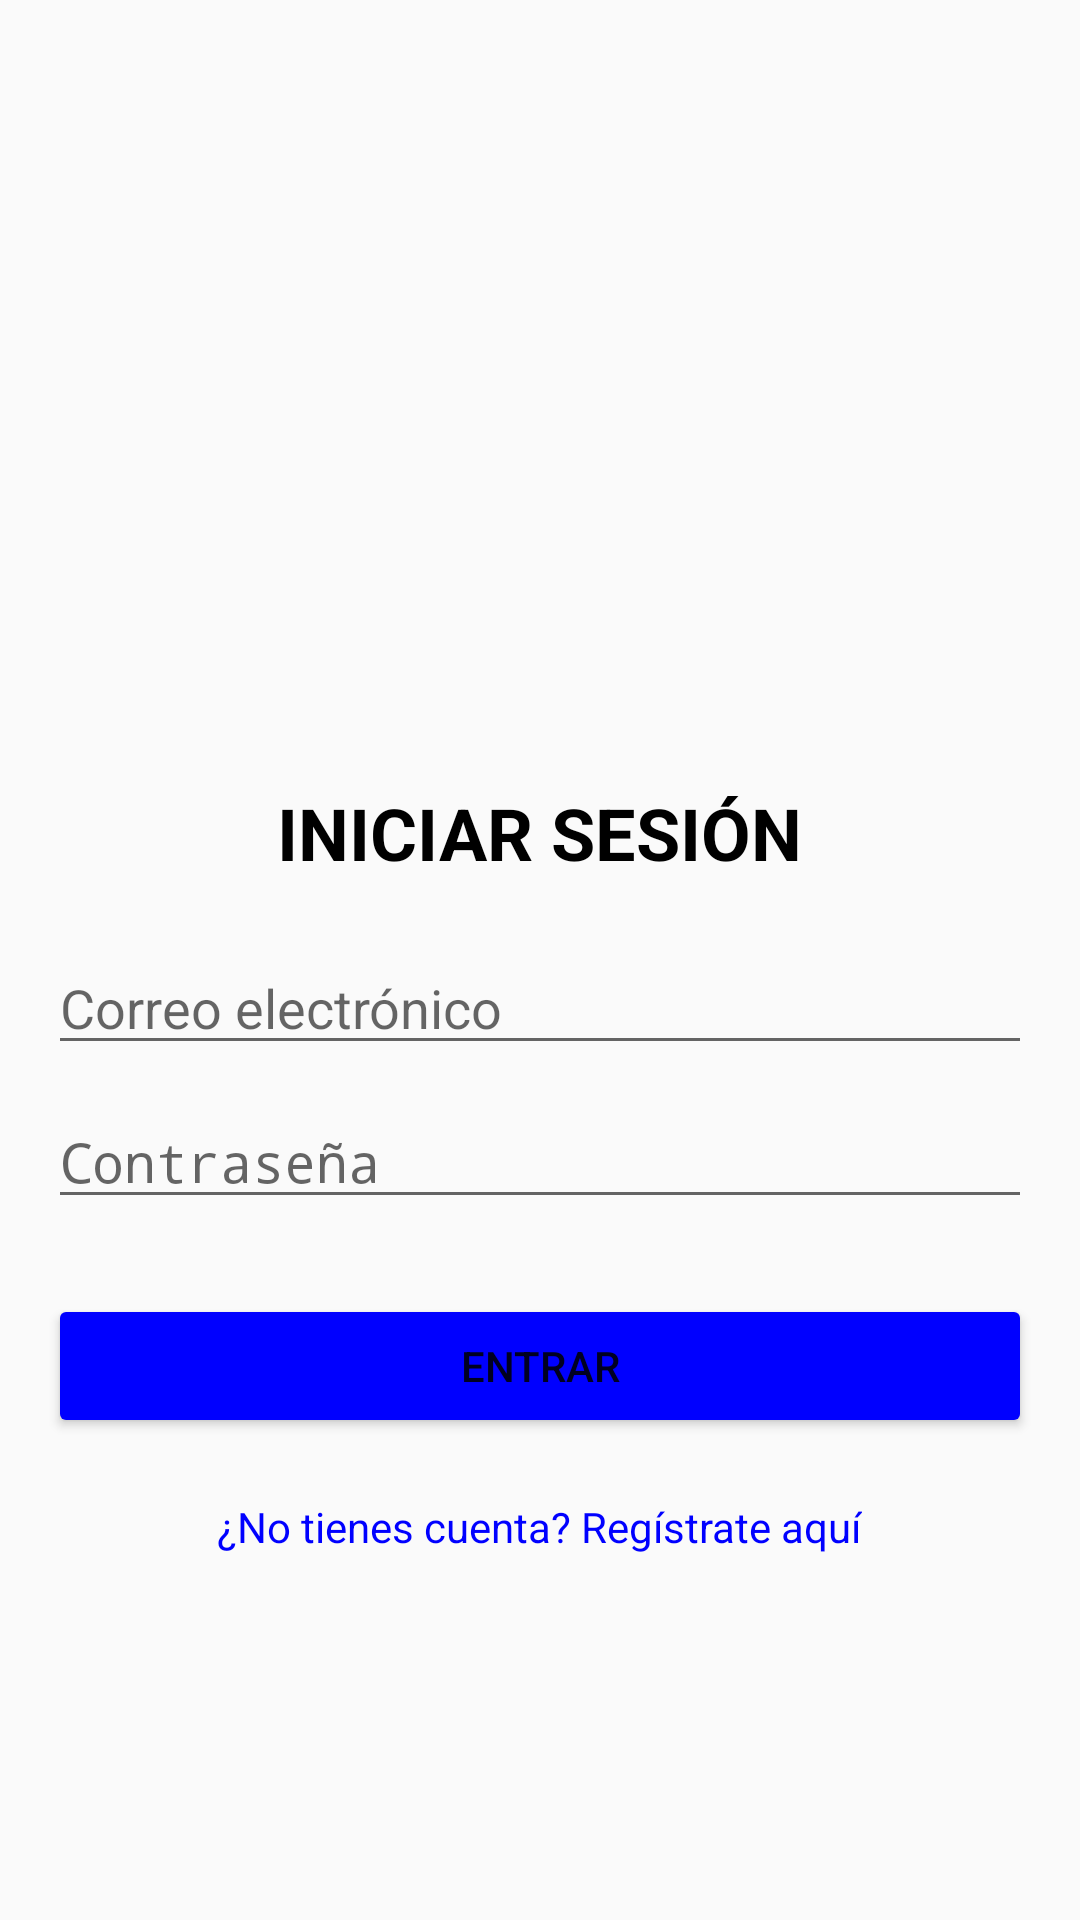

This screen was rendered from an Android layout file. Write that file and the resources it references.
<!-- AndroidManifest.xml: application theme Theme.FrontendMovil -->
<!-- res/layout/login.xml -->
<?xml version="1.0" encoding="utf-8"?>
<LinearLayout
    xmlns:android="http://schemas.android.com/apk/res/android"
    android:layout_width="match_parent"
    android:layout_height="match_parent"
    android:orientation="vertical"
    android:padding="16dp"
    android:gravity="center">


    <ImageView
        android:id="@+id/iv_logo"
        android:layout_width="120dp"
        android:layout_height="120dp"
        android:layout_marginBottom="20dp"
        android:contentDescription="Logo de la aplicación"
        android:src="@drawable/usuario" />

    <TextView
        android:layout_width="wrap_content"
        android:layout_height="wrap_content"
        android:text="INICIAR SESIÓN"
        android:textSize="24sp"
        android:textColor="@color/black"
        android:textStyle="bold" />


    <EditText
        android:id="@+id/et_correo"
        android:layout_width="match_parent"
        android:layout_height="wrap_content"
        android:layout_marginTop="20dp"
        android:hint="Correo electrónico"
        android:inputType="textEmailAddress" />

    <EditText
        android:id="@+id/et_password"
        android:layout_width="match_parent"
        android:layout_height="wrap_content"
        android:layout_marginTop="10dp"
        android:hint="Contraseña"
        android:inputType="textPassword" />

    <Button
        android:id="@+id/btn_login"
        android:layout_width="match_parent"
        android:layout_height="wrap_content"
        android:layout_marginTop="25dp"
        android:backgroundTint="#0000FF"
        android:text="ENTRAR" />

    <TextView
        android:id="@+id/tv_register"
        android:layout_width="wrap_content"
        android:layout_height="wrap_content"
        android:layout_marginTop="20dp"
        android:text="¿No tienes cuenta? Regístrate aquí"
        android:textColor="#0000FF" />

</LinearLayout>
<!-- resources referenced by this layout -->
<resources>
  <style name="Theme.FrontendMovil" parent="android:Theme.Material.Light.NoActionBar" />
  <!-- not gathered from this repository: default colours our renderer supplied (Android Studio template values) -->
  <color name="black">#FF000000</color>
</resources>
